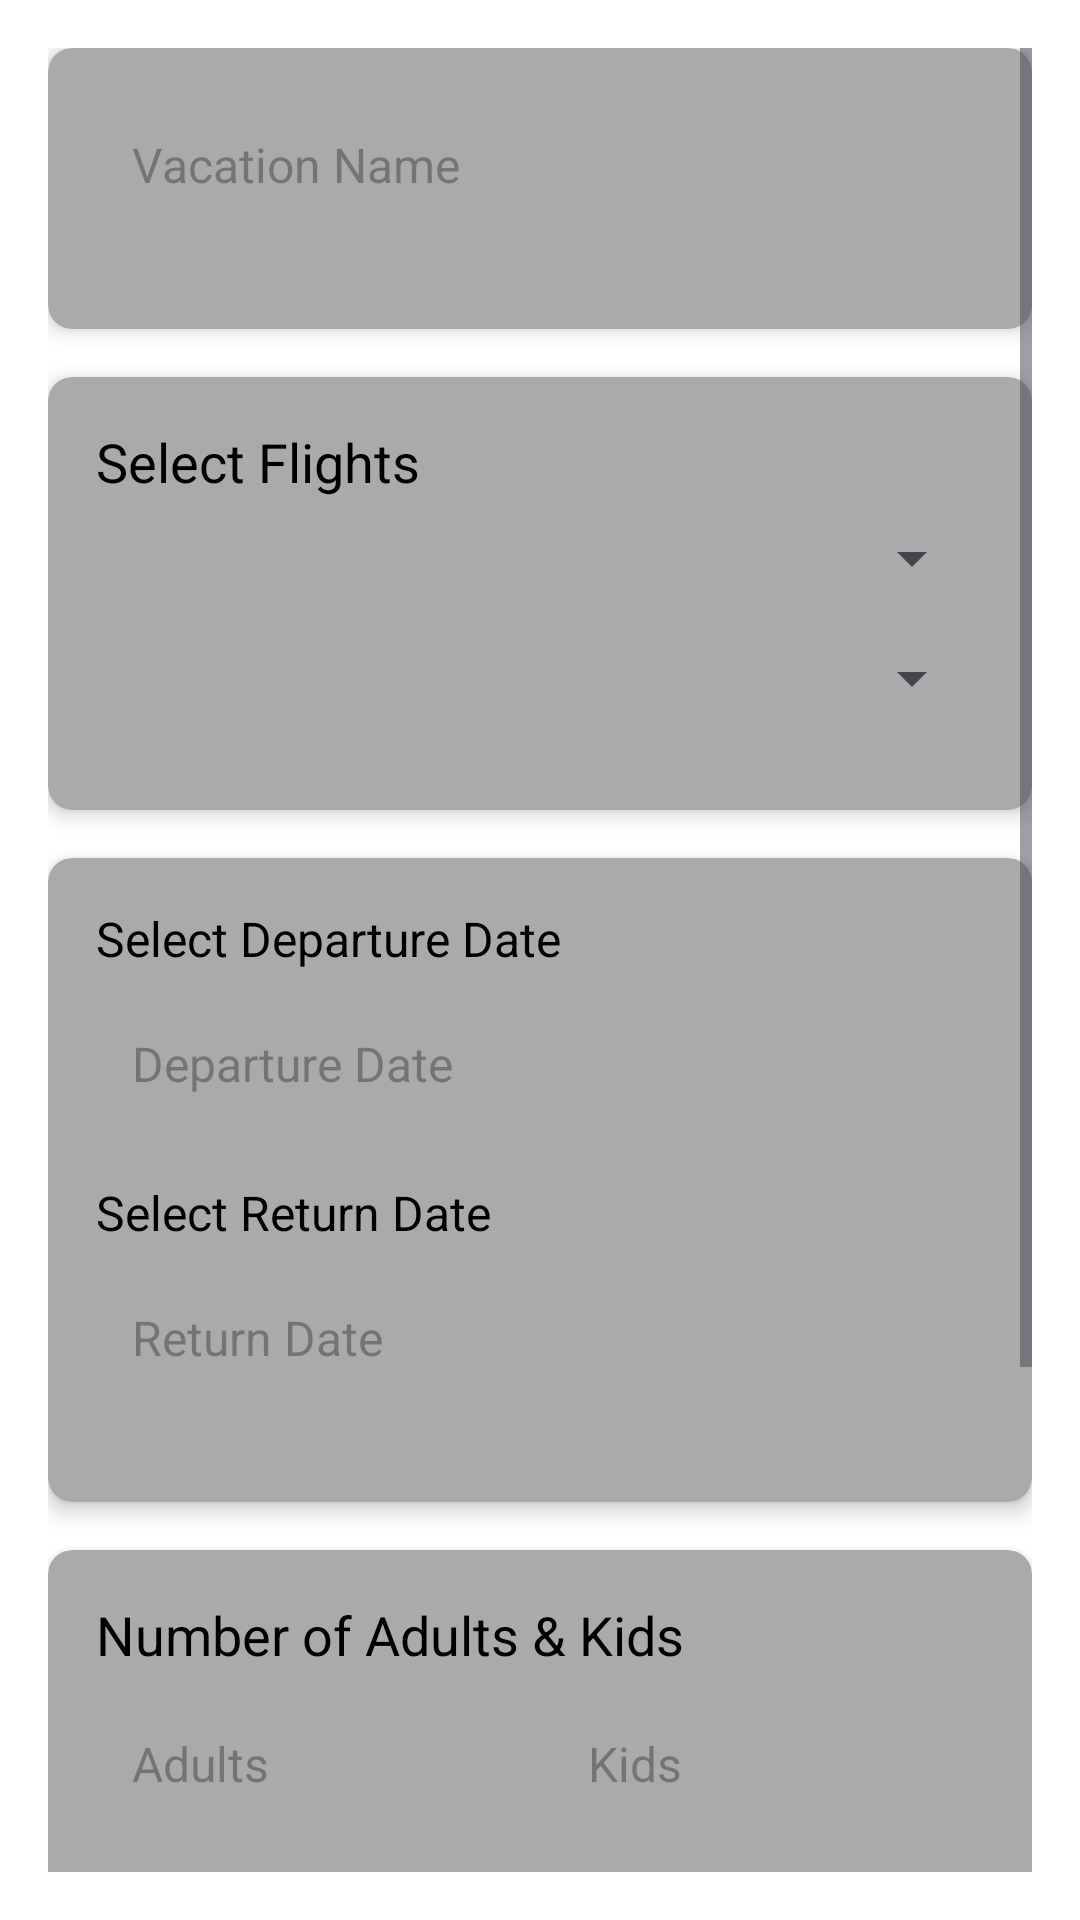

Write the Android layout XML for this screen, with the resource values it uses.
<!-- AndroidManifest.xml: application theme Theme.JackD424 -->
<!-- res/layout/activity_vacation.xml -->
<?xml version="1.0" encoding="utf-8"?>
<ScrollView
    xmlns:android="http://schemas.android.com/apk/res/android"
    xmlns:app="http://schemas.android.com/apk/res-auto"
    android:layout_width="match_parent"
    android:layout_height="match_parent"
    android:padding="16dp"
    android:background="@android:color/white"
    android:fillViewport="true">

    <LinearLayout
        android:layout_width="match_parent"
        android:layout_height="wrap_content"
        android:orientation="vertical">

        
        <androidx.cardview.widget.CardView
            android:layout_width="match_parent"
            android:layout_height="wrap_content"
            android:layout_marginBottom="16dp"
            app:cardElevation="4dp"
            app:cardCornerRadius="8dp"
            android:backgroundTint="@android:color/darker_gray">

            <LinearLayout
                android:layout_width="match_parent"
                android:layout_height="wrap_content"
                android:orientation="vertical"
                android:padding="16dp">

                <EditText
                    android:id="@+id/editTextVacationName"
                    android:layout_width="match_parent"
                    android:layout_height="wrap_content"
                    android:hint="Vacation Name"
                    android:padding="12dp"
                    android:textSize="16sp"
                    android:textColor="@android:color/black"
                    android:background="@android:color/transparent"
                    android:layout_marginBottom="16dp" />
            </LinearLayout>
        </androidx.cardview.widget.CardView>

        
        <androidx.cardview.widget.CardView
            android:layout_width="match_parent"
            android:layout_height="wrap_content"
            android:layout_marginBottom="16dp"
            app:cardElevation="4dp"
            app:cardCornerRadius="8dp"
            android:backgroundTint="@android:color/darker_gray">

            <LinearLayout
                android:layout_width="match_parent"
                android:layout_height="wrap_content"
                android:orientation="vertical"
                android:padding="16dp">

                <TextView
                    android:layout_width="match_parent"
                    android:layout_height="wrap_content"
                    android:text="Select Flights"
                    android:textSize="18sp"
                    android:textColor="@android:color/black"
                    android:layout_marginBottom="8dp" />

                <Spinner
                    android:id="@+id/spinnerFromFlight"
                    android:layout_width="match_parent"
                    android:layout_height="wrap_content"
                    android:layout_marginBottom="16dp" />

                <Spinner
                    android:id="@+id/spinnerToFlight"
                    android:layout_width="match_parent"
                    android:layout_height="wrap_content"
                    android:layout_marginBottom="16dp" />
            </LinearLayout>
        </androidx.cardview.widget.CardView>

        
        <androidx.cardview.widget.CardView
            android:layout_width="match_parent"
            android:layout_height="wrap_content"
            android:layout_marginBottom="16dp"
            app:cardElevation="4dp"
            app:cardCornerRadius="8dp"
            android:backgroundTint="@android:color/darker_gray">

            <LinearLayout
                android:layout_width="match_parent"
                android:layout_height="wrap_content"
                android:orientation="vertical"
                android:padding="16dp">

                <TextView
                    android:id="@+id/textViewDepartDate"
                    android:layout_width="match_parent"
                    android:layout_height="wrap_content"
                    android:text="Select Departure Date"
                    android:textSize="16sp"
                    android:textColor="@android:color/black"
                    android:layout_marginBottom="8dp" />

                <EditText
                    android:id="@+id/editTextDepartDate"
                    android:layout_width="match_parent"
                    android:layout_height="wrap_content"
                    android:hint="Departure Date"
                    android:focusable="false"
                    android:padding="12dp"
                    android:textSize="16sp"
                    android:textColor="@android:color/black"
                    android:background="@android:color/transparent"
                    android:layout_marginBottom="16dp" />

                <TextView
                    android:id="@+id/textViewReturnDate"
                    android:layout_width="match_parent"
                    android:layout_height="wrap_content"
                    android:text="Select Return Date"
                    android:textSize="16sp"
                    android:textColor="@android:color/black"
                    android:layout_marginBottom="8dp" />

                <EditText
                    android:id="@+id/editTextReturnDate"
                    android:layout_width="match_parent"
                    android:layout_height="wrap_content"
                    android:hint="Return Date"
                    android:focusable="false"
                    android:padding="12dp"
                    android:textSize="16sp"
                    android:textColor="@android:color/black"
                    android:background="@android:color/transparent"
                    android:layout_marginBottom="16dp" />
            </LinearLayout>
        </androidx.cardview.widget.CardView>

        
        <androidx.cardview.widget.CardView
            android:layout_width="match_parent"
            android:layout_height="wrap_content"
            android:layout_marginBottom="16dp"
            app:cardElevation="4dp"
            app:cardCornerRadius="8dp"
            android:backgroundTint="@android:color/darker_gray">

            <LinearLayout
                android:layout_width="match_parent"
                android:layout_height="wrap_content"
                android:orientation="vertical"
                android:padding="16dp">

                <TextView
                    android:layout_width="match_parent"
                    android:layout_height="wrap_content"
                    android:text="Number of Adults &amp; Kids"
                    android:textSize="18sp"
                    android:textColor="@android:color/black"
                    android:layout_marginBottom="8dp" />

                <LinearLayout
                    android:layout_width="match_parent"
                    android:layout_height="wrap_content"
                    android:orientation="horizontal"
                    android:layout_marginBottom="16dp">

                    <EditText
                        android:id="@+id/editTextAdults"
                        android:layout_width="0dp"
                        android:layout_height="wrap_content"
                        android:layout_weight="1"
                        android:hint="Adults"
                        android:inputType="number"
                        android:padding="12dp"
                        android:textSize="16sp"
                        android:textColor="@android:color/black"
                        android:background="@android:color/transparent"
                        android:layout_marginEnd="8dp" />

                    <EditText
                        android:id="@+id/editTextKids"
                        android:layout_width="0dp"
                        android:layout_height="wrap_content"
                        android:layout_weight="1"
                        android:hint="Kids"
                        android:inputType="number"
                        android:padding="12dp"
                        android:textSize="16sp"
                        android:textColor="@android:color/black"
                        android:background="@android:color/transparent" />
                </LinearLayout>
            </LinearLayout>
        </androidx.cardview.widget.CardView>

        
        <androidx.cardview.widget.CardView
            android:layout_width="match_parent"
            android:layout_height="wrap_content"
            android:layout_marginBottom="16dp"
            app:cardElevation="4dp"
            app:cardCornerRadius="8dp"
            android:backgroundTint="@android:color/darker_gray">

            <LinearLayout
                android:layout_width="match_parent"
                android:layout_height="wrap_content"
                android:orientation="vertical"
                android:padding="16dp">

                <TextView
                    android:layout_width="match_parent"
                    android:layout_height="wrap_content"
                    android:text="Select Hotel"
                    android:textSize="18sp"
                    android:textColor="@android:color/black"
                    android:layout_marginBottom="8dp" />

                <Spinner
                    android:id="@+id/spinnerHotel"
                    android:layout_width="match_parent"
                    android:layout_height="wrap_content"
                    android:layout_marginBottom="16dp" />
            </LinearLayout>
        </androidx.cardview.widget.CardView>

        
        <Button
            android:id="@+id/buttonAddUpdateChanges"
            android:layout_width="match_parent"
            android:layout_height="wrap_content"
            android:layout_marginTop="50dp"
            android:text="Add/Update Vacation"
            android:backgroundTint="@color/colorAccent"
            android:textColor="@android:color/white"
            android:padding="16dp"
            android:textSize="18sp" />

    </LinearLayout>
</ScrollView>
<!-- resources referenced by this layout -->
<resources>
  <color name="colorAccent">#1976D2</color>
  <style name="Theme.JackD424" parent="Base.Theme.JackD424" />
  <style name="Base.Theme.JackD424" parent="Theme.Material3.DayNight">
          
          
      </style>
</resources>
